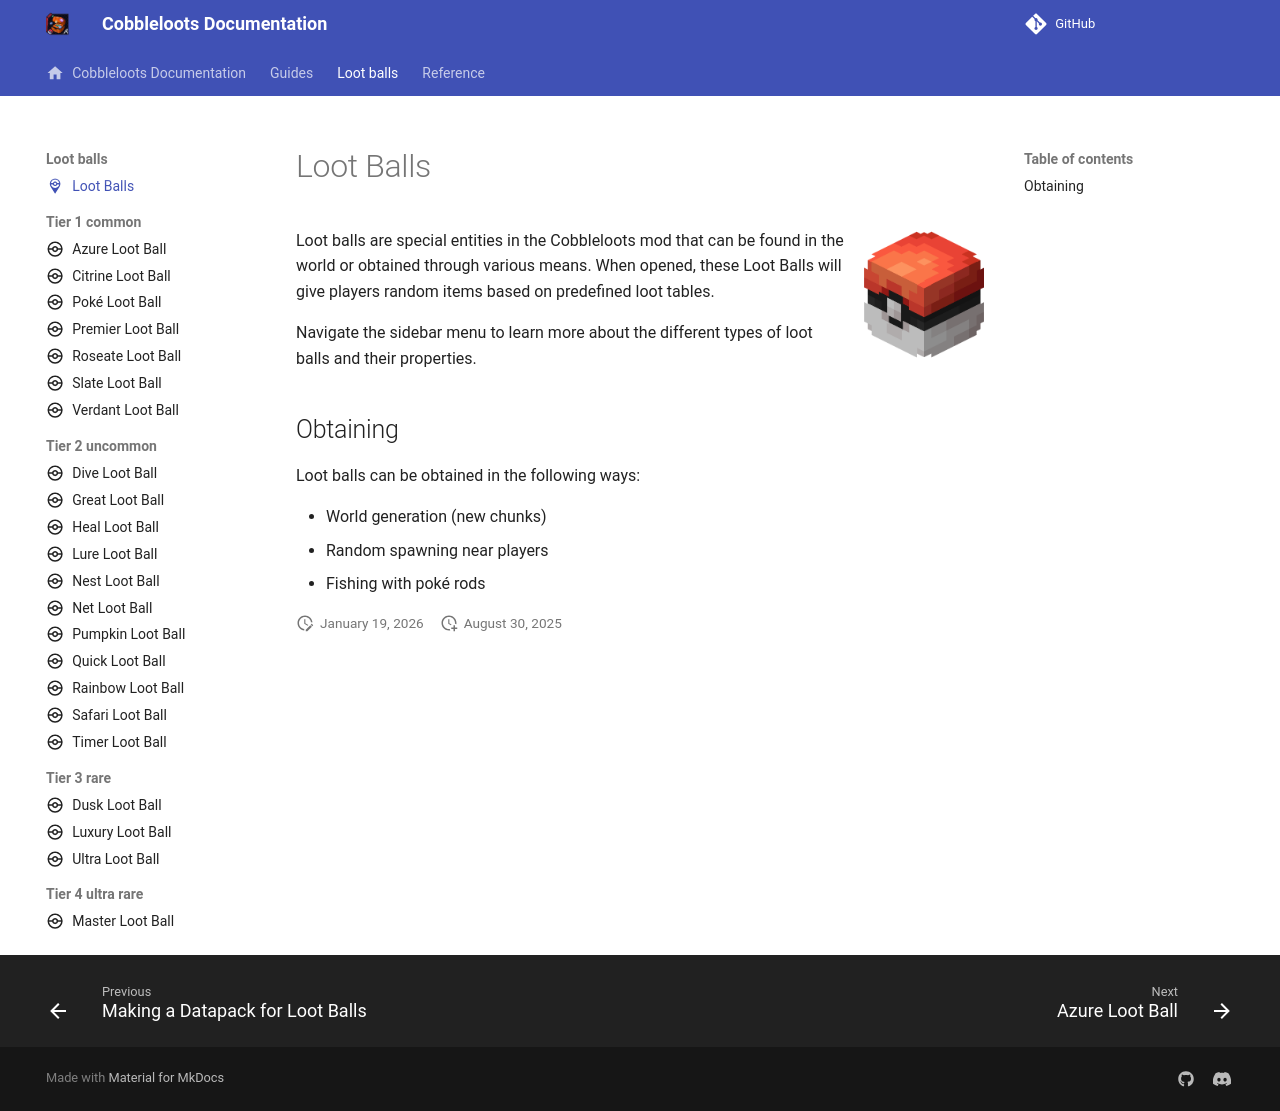

repository: ResistorCat/cobbleloots · page: loot_balls/index.html · generator: mkdocs

---
title: Loot Balls
description: Detailed information about Loot Balls in Cobbleloots.
icon: material/pokemon-go
---

# Loot Balls

![Loot Ball](../assets/ball/model/poke.png){width=120, align=right}

Loot balls are special entities in the Cobbleloots mod that can be found in the world or obtained through various means. When opened, these Loot Balls will give players random items based on predefined loot tables.

Navigate the sidebar menu to learn more about the different types of loot balls and their properties.

## Obtaining

Loot balls can be obtained in the following ways:

- World generation (new chunks)
- Random spawning near players
- Fishing with poké rods
